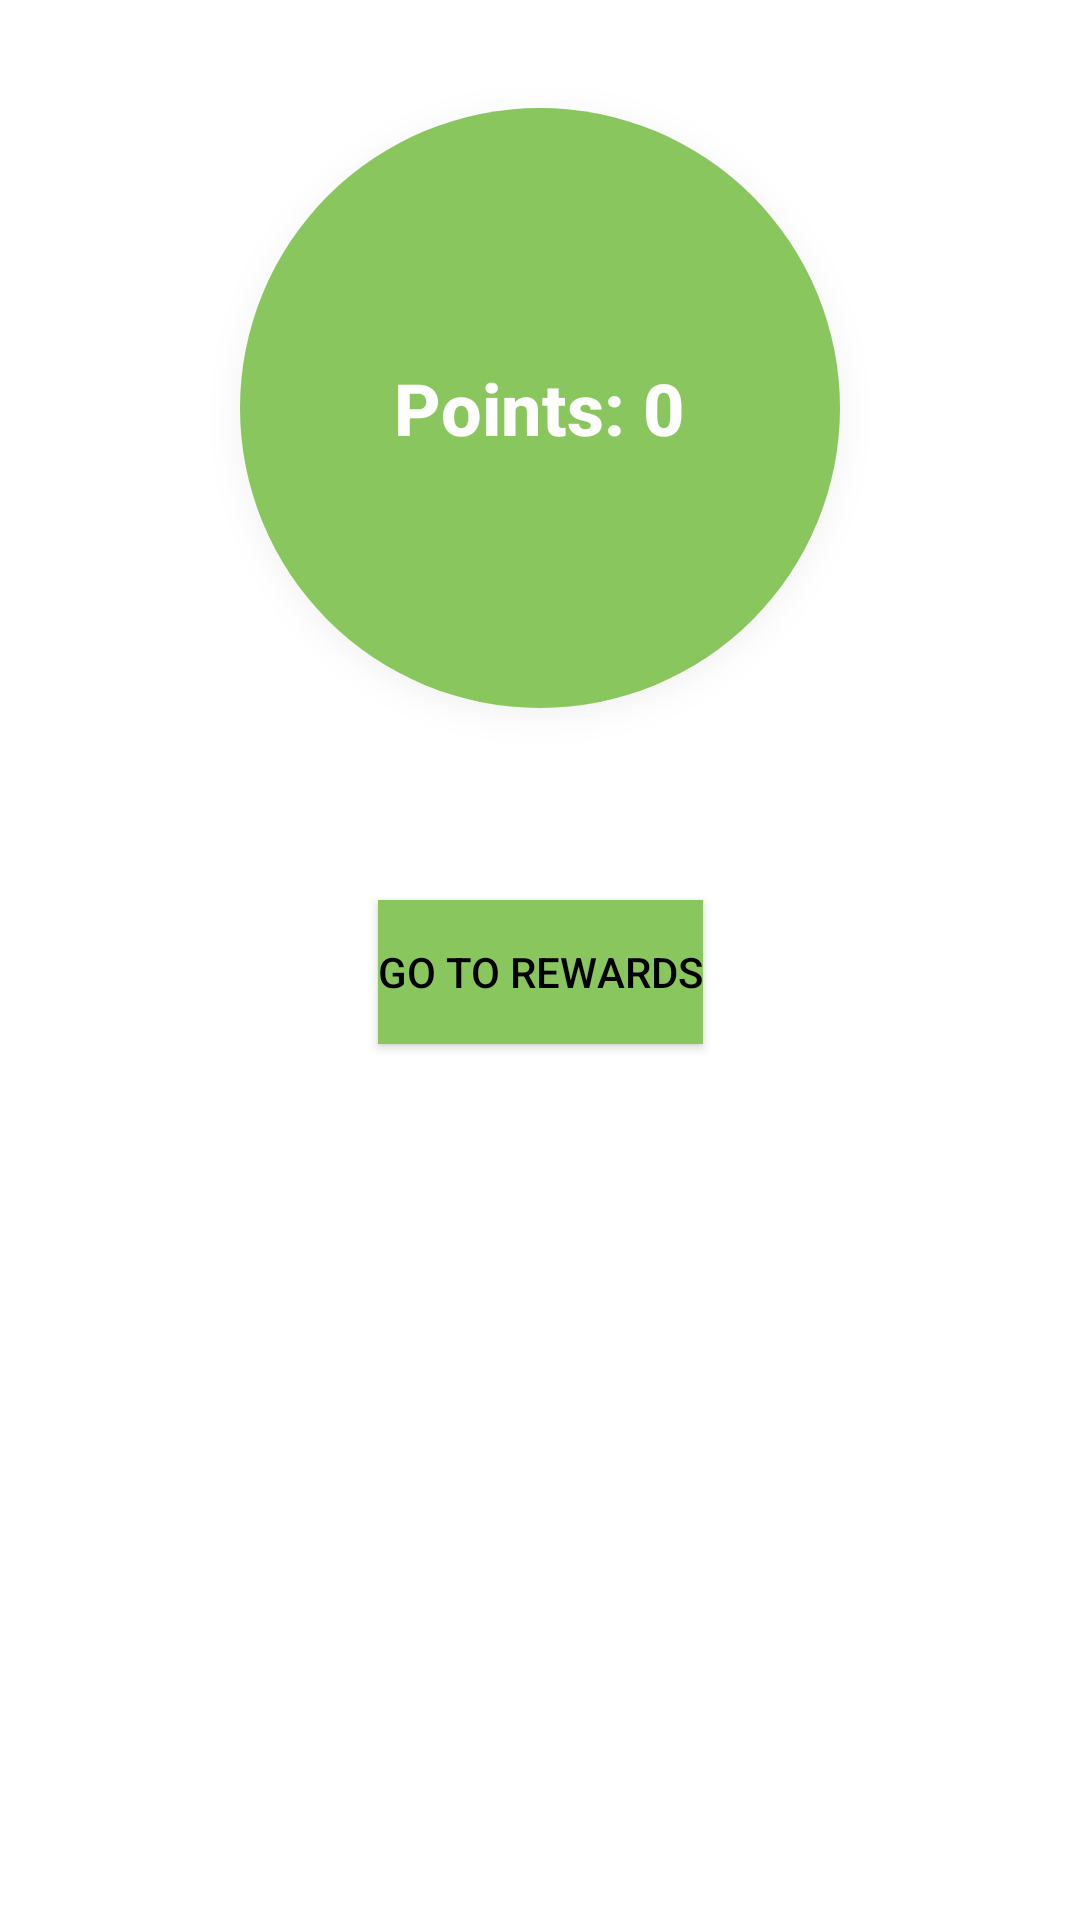

Layout XML and referenced resources for this Android screen:
<!-- AndroidManifest.xml: application theme Theme.EnviroWealth -->
<!-- res/layout/fragment_home.xml -->
<?xml version="1.0" encoding="utf-8"?>
<androidx.constraintlayout.widget.ConstraintLayout xmlns:android="http://schemas.android.com/apk/res/android"
    xmlns:app="http://schemas.android.com/apk/res-auto"
    xmlns:tools="http://schemas.android.com/tools"
    android:layout_width="match_parent"
    android:layout_height="match_parent"
    android:padding="16dp"
    tools:context=".HomeFragment">

    
    <RelativeLayout
        android:id="@+id/pointsContainer"
        android:layout_width="200dp"
        android:layout_height="200dp"
        android:layout_centerHorizontal="true"
        android:layout_marginTop="20dp"
        android:background="@drawable/points_circle_background"
        android:gravity="center"
        android:elevation="8dp"
        app:layout_constraintTop_toTopOf="parent"
        app:layout_constraintStart_toStartOf="parent"
        app:layout_constraintEnd_toEndOf="parent">

        
        <TextView
            android:id="@+id/pointsTextView"
            android:layout_width="wrap_content"
            android:layout_height="wrap_content"
            android:text="Points: 0"
            android:textSize="24sp"
            android:textColor="#FFFFFF"
            android:fontFamily="sans-serif-medium"
            android:textStyle="bold" />
    </RelativeLayout>

    
    <Button
        android:id="@+id/rewards_button"
        android:layout_width="wrap_content"
        android:layout_height="wrap_content"
        android:layout_marginTop="284dp"
        android:background="@color/ewgreen"
        android:text="Go to Rewards"
        android:textColor="@color/black"
        app:layout_constraintEnd_toEndOf="parent"
        app:layout_constraintStart_toStartOf="parent"
        app:layout_constraintTop_toTopOf="parent" />

</androidx.constraintlayout.widget.ConstraintLayout>
<!-- resources referenced by this layout -->
<resources>
  <color name="black">#FF000000</color>
  <color name="ewgreen">#8ac65e</color>
  <!-- drawable points_circle_background (drawable) -->
  <?xml version="1.0" encoding="utf-8"?>
  <layer-list xmlns:android="http://schemas.android.com/apk/res/android">
      
      <item
          android:left="3dp"
          android:right="3dp"
          android:top="3dp"
          android:bottom="3dp">
          <shape>
              <solid android:color="#80000000"/> 
              <corners android:radius="100dp"/>
          </shape>
      </item>
  
      
      <item>
          <shape>
              <solid android:color="@color/ewgreen"/> 
              <corners android:radius="100dp"/> 
              <padding
                  android:left="20dp"
                  android:right="20dp"
                  android:top="20dp"
                  android:bottom="20dp"/>
          </shape>
      </item>
  </layer-list>
  <style name="Theme.EnviroWealth" parent="Base.Theme.EnviroWealth" />
  <style name="Base.Theme.EnviroWealth" parent="Theme.MaterialComponents.DayNight.NoActionBar">
  
          
          <item name="colorPrimary">@color/ewgreen</item>
          <item name="colorPrimaryContainer">@color/ewgreen</item>
          <item name="colorOnPrimary">@color/white</item>
  
          <item name="colorPrimaryVariant">@color/ewgreen</item>
  
          
          <item name="colorSecondary">@color/teal_200</item>
          <item name="colorSecondaryContainer">@color/teal_700</item>
          <item name="colorOnSecondary">@color/black</item>
  
          <item name="colorSecondaryVariant">@color/teal_700</item>
  
          
          <item name="android:statusBarColor">?attr/colorPrimary</item>
          <item name="android:windowLightStatusBar">true</item>
  
          
          <item name="android:navigationBarColor">?attr/colorPrimary</item>
          <item name="android:windowLightNavigationBar" tools:ignore="NewApi">true</item>
  
          
      </style>
  <color name="white">#FFFFFFFF</color>
  <color name="teal_200">#FF03DAC5</color>
  <color name="teal_700">#FF018786</color>
</resources>
